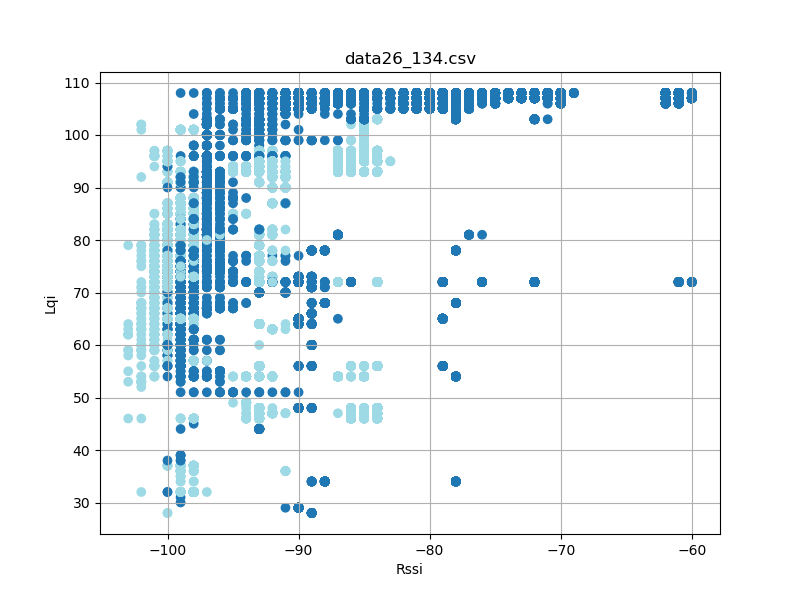

The file beside this chart, header and first rows:
timestamp, rssi, lqi, device_id
'2023-08-26 12:26:26814', -99, 73, 2
'2023-08-26 12:26:27094', -100, 54, 2
'2023-08-26 12:26:27657', -99, 63, 2
'2023-08-26 12:26:27751', -99, 63, 2
'2023-08-26 12:26:27939', -99, 63, 2
'2023-08-26 12:26:28314', -99, 63, 2
'2023-08-26 12:26:28408', -100, 63, 2
'2023-08-26 12:26:28595', -100, 64, 2
'2023-08-26 12:26:28876', -99, 64, 2
'2023-08-26 12:26:28970', -100, 64, 2
'2023-08-26 12:26:29064', -99, 64, 2
'2023-08-26 12:26:29720', -99, 69, 2
'2023-08-26 12:26:29907', -99, 69, 2
'2023-08-26 12:26:30095', -99, 56, 2
'2023-08-26 12:26:30845', -99, 66, 2
'2023-08-26 12:26:31033', -99, 66, 2
'2023-08-26 12:26:31313', -99, 70, 2
'2023-08-26 12:26:31407', -99, 70, 2
'2023-08-26 12:26:31501', -100, 70, 2
'2023-08-26 12:26:31595', -99, 70, 2
'2023-08-26 12:26:31690', -100, 70, 2
'2023-08-26 12:26:32063', -99, 70, 2
'2023-08-26 12:26:32532', -99, 63, 2
'2023-08-26 12:26:32626', -99, 63, 2
'2023-08-26 12:26:32814', -99, 63, 2
'2023-08-26 12:26:33001', -99, 63, 2
'2023-08-26 12:26:33564', -99, 63, 2
'2023-08-26 12:26:33751', -99, 66, 2
'2023-08-26 12:26:33845', -99, 66, 2
'2023-08-26 12:26:34408', -99, 71, 2
'2023-08-26 12:26:34595', -100, 65, 2
'2023-08-26 12:26:34688', -99, 65, 2
'2023-08-26 12:26:34782', -99, 65, 2
'2023-08-26 12:26:35251', -99, 70, 2
'2023-08-26 12:26:35439', -100, 70, 2
'2023-08-26 12:26:35533', -100, 70, 2
'2023-08-26 12:26:35813', -100, 65, 2
'2023-08-26 12:26:35907', -100, 65, 2
'2023-08-26 12:26:47801', -89, 106, 2
'2023-08-26 12:26:47801', -88, 106, 2
'2023-08-26 12:26:47894', -88, 106, 2
'2023-08-26 12:26:47895', -89, 106, 2
'2023-08-26 12:26:47988', -89, 106, 2
'2023-08-26 12:26:47988', -88, 106, 2
'2023-08-26 12:26:48082', -89, 106, 2
'2023-08-26 12:26:48082', -88, 106, 2
'2023-08-26 12:26:48176', -89, 106, 2
'2023-08-26 12:26:48176', -88, 106, 2
'2023-08-26 12:26:48269', -89, 106, 2
'2023-08-26 12:26:48270', -89, 106, 2
'2023-08-26 12:26:48363', -89, 106, 2
'2023-08-26 12:26:48364', -89, 106, 2
'2023-08-26 12:26:48457', -89, 106, 2
'2023-08-26 12:26:48457', -89, 106, 2
'2023-08-26 12:26:48551', -89, 106, 2
'2023-08-26 12:26:48551', -89, 106, 2
'2023-08-26 12:26:48645', -89, 106, 2
'2023-08-26 12:26:48645', -88, 106, 2
'2023-08-26 12:26:48738', -88, 106, 2
'2023-08-26 12:26:48739', -89, 106, 2
... 42,711 more rows
